Image classification data set "imagesmalaysiamulti" (DenaJGibbon/gibbonNetR on GitHub). Class labels (5): duet, helmeted hornbill, rhinoceros hornbill, long argus, noise.

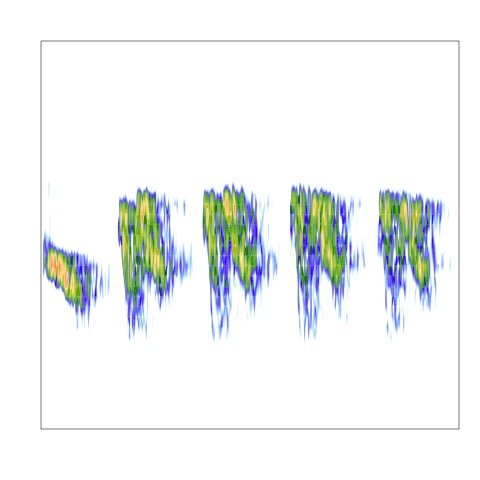
Label: long argus

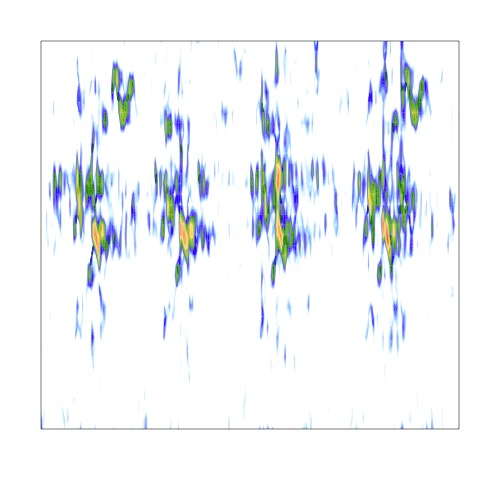
Label: rhinoceros hornbill

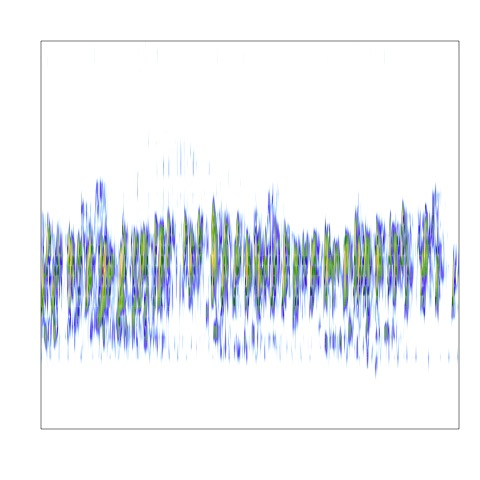
Label: noise

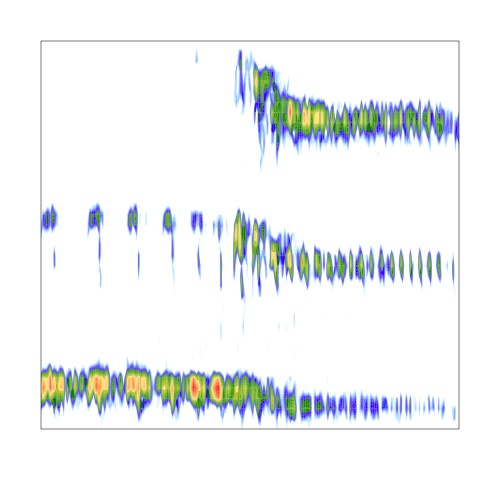
Label: helmeted hornbill

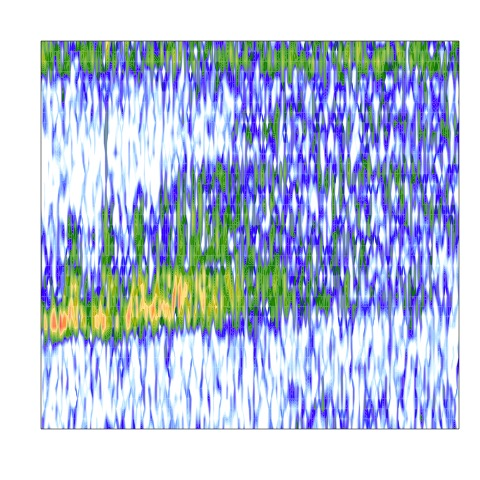
Label: duet

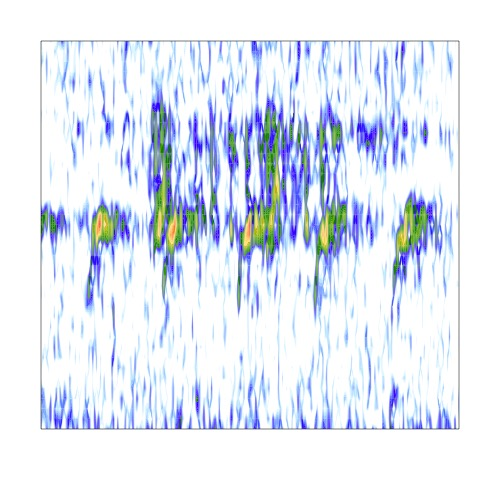
Label: long argus
